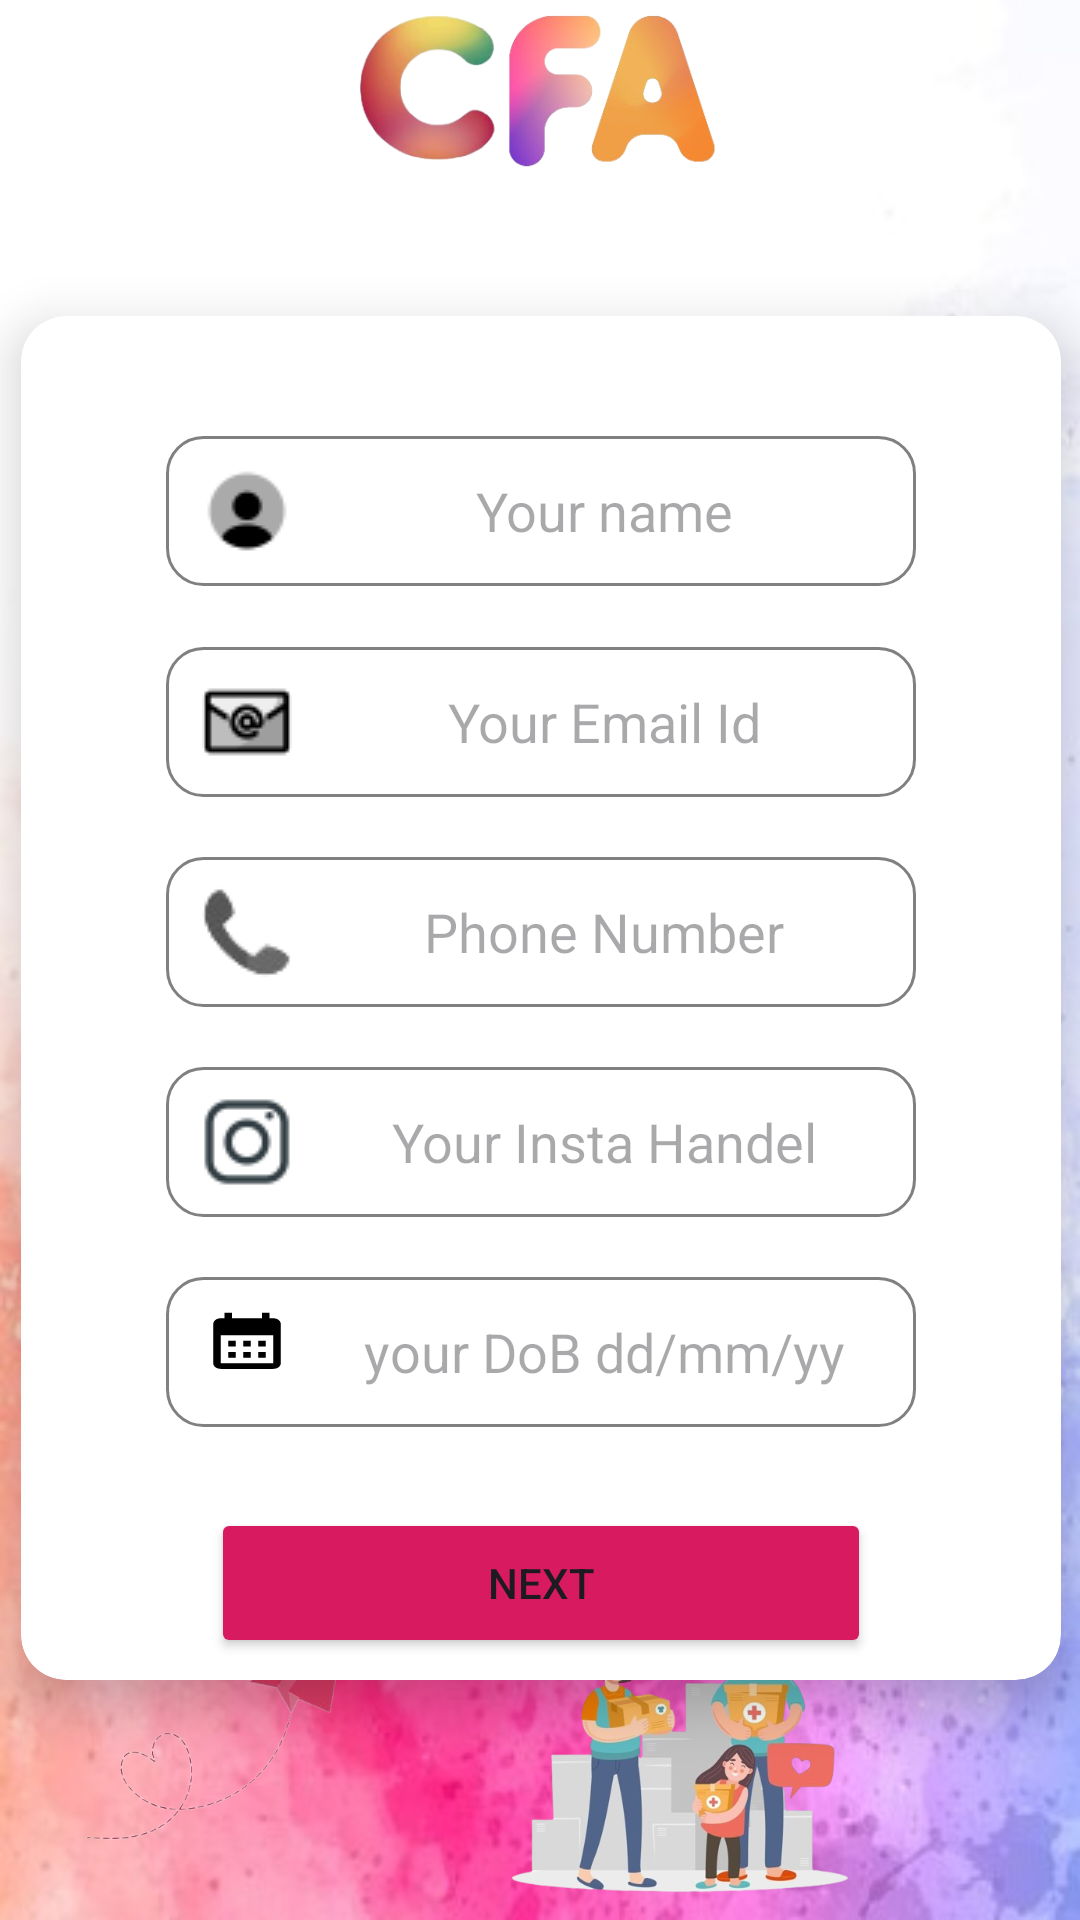

Here is an Android app screen rendered from its layout file. Give the layout XML and the strings, colors and styles it references.
<!-- AndroidManifest.xml: application theme Theme.Googleformsapp -->
<!-- res/layout/activity_donate.xml -->
<?xml version="1.0" encoding="utf-8"?>
<androidx.constraintlayout.widget.ConstraintLayout xmlns:android="http://schemas.android.com/apk/res/android"
    xmlns:app="http://schemas.android.com/apk/res-auto"
    xmlns:tools="http://schemas.android.com/tools"
    android:layout_height="match_parent"
    android:layout_width="match_parent"
    android:background="@drawable/formsbg"
    tools:context=".donate"
    >

        <ImageView
            android:layout_width="120dp"
            android:layout_height="120dp"
            android:src="@drawable/watermark"
            android:layout_marginTop="-580dp"
            app:layout_constraintBottom_toBottomOf="parent"
            app:layout_constraintEnd_toEndOf="parent"
            app:layout_constraintStart_toStartOf="parent"
            app:layout_constraintTop_toTopOf="parent" />
        <androidx.cardview.widget.CardView
            android:id="@+id/cardViewdonor"
            android:layout_width="380dp"
            android:layout_height="500dp"
            android:layout_marginTop="25dp"
            app:cardBackgroundColor="@android:color/white"
            app:cardCornerRadius="15dp"
            app:cardElevation="10dp"
            app:cardMaxElevation="12dp"
            app:cardPreventCornerOverlap="true"
            app:cardUseCompatPadding="true"
            app:layout_constraintBottom_toBottomOf="parent"
            app:layout_constraintEnd_toEndOf="parent"
            app:layout_constraintStart_toStartOf="parent"
            app:layout_constraintTop_toTopOf="parent"
            app:layout_constraintVertical_bias="0.5"
            app:layout_constraintHorizontal_bias="0.5">
                <LinearLayout
                    android:layout_width="match_parent"
                    android:layout_height="wrap_content"
                    android:orientation="vertical"
                    app:layout_constraintBottom_toBottomOf="parent"
                    app:layout_constraintEnd_toEndOf="parent"
                    app:layout_constraintStart_toStartOf="parent"
                    app:layout_constraintTop_toTopOf="parent">


        <EditText
            android:id="@+id/yourname"
            android:layout_width="250dp"
            android:layout_height="50dp"
            android:layout_marginLeft="0dp"
            android:layout_marginBottom="30dp"
            android:background="@drawable/roundcorner"
            android:ems="10"
            android:gravity="center"
            android:hint="@string/your_name"
            android:inputType="text"
            android:text=""
            android:layout_gravity="center"
            android:layout_marginTop="40dp"
            android:paddingStart="12dp"
            android:drawableStart="@drawable/picon"
           />

        <EditText
            android:id="@+id/emailid"
            android:layout_width="250dp"
            android:layout_height="50dp"
            android:layout_marginTop="-10dp"
            android:background="@drawable/roundcorner"
            android:ems="10"
            android:layout_gravity="center"
            android:drawableStart="@drawable/email"
            android:gravity="center"
            android:paddingStart="12dp"
            android:hint="@string/your_email_id"
            android:inputType="textEmailAddress"
            android:text=""
            android:textColor="@color/black"
            app:layout_constraintBottom_toBottomOf="@+id/textView2"
            app:layout_constraintEnd_toEndOf="@+id/textView2"
            app:layout_constraintHorizontal_bias="0.44"
            app:layout_constraintStart_toStartOf="@+id/textView2"
            app:layout_constraintTop_toTopOf="@+id/textView2"
            app:layout_constraintVertical_bias="0.122" />


        <EditText
            android:id="@+id/phonenuber"
            android:layout_width="250dp"
            android:layout_height="50dp"
            android:layout_marginTop="20dp"
            android:layout_gravity="center"
            android:background="@drawable/roundcorner"
            android:ems="10"
            android:gravity="center"
            android:drawableStart="@drawable/phone"
            android:hint="@string/phone_number"
            android:inputType="text"
            android:paddingStart="12dp"
            android:text=""
           />

        <EditText
            android:id="@+id/insta"
            android:layout_width="250dp"
            android:layout_height="50dp"
            android:layout_marginTop="20dp"
            android:layout_gravity="center"
            android:background="@drawable/roundcorner"
            android:ems="10"
            android:paddingStart="12dp"
            android:drawableStart="@drawable/insta"
            android:gravity="center"
            android:hint="@string/your_instagarm_handel"
            android:inputType="textUri"
            />

        <EditText
            android:id="@+id/dob"
            android:layout_width="250dp"
            android:layout_height="50dp"
            android:layout_marginTop="20dp"
            android:paddingStart="12dp"
            android:layout_gravity="center"
            android:drawableStart="@drawable/baseline_calendar_month_24"
            android:background="@drawable/roundcorner"
            android:ems="10"
            android:gravity="center"
            android:hint="@string/enter_you_date_of_birth"
            android:inputType="date"
            app:layout_constraintBottom_toBottomOf="parent"
            app:layout_constraintEnd_toEndOf="parent"
            app:layout_constraintHorizontal_bias="0.471"
            app:layout_constraintStart_toStartOf="parent"
            app:layout_constraintTop_toBottomOf="@+id/insta"
            app:layout_constraintVertical_bias="0.04" />


        <Button
            android:id="@+id/nextto"
            android:layout_width="220dp"
            android:layout_height="50dp"
            android:layout_marginTop="27dp"
            android:layout_gravity="center"
            android:backgroundTint="@color/magenta"
            android:text="@string/next"
            app:layout_constraintBottom_toBottomOf="@+id/textView2"
            app:layout_constraintEnd_toEndOf="parent"
            app:layout_constraintHorizontal_bias="0.497"
            app:layout_constraintStart_toStartOf="parent"
            app:layout_constraintTop_toTopOf="@+id/bg"
            app:layout_constraintVertical_bias="0.0" />

</LinearLayout>

</androidx.cardview.widget.CardView>

        <ImageView
            android:layout_width="120dp"
            android:layout_height="120dp"
            android:src="@drawable/paperplane"
            app:layout_constraintBottom_toBottomOf="parent"
            app:layout_constraintEnd_toEndOf="parent"
            app:layout_constraintHorizontal_bias="0.054"
            app:layout_constraintStart_toStartOf="parent"
            app:layout_constraintTop_toTopOf="parent"
            app:layout_constraintVertical_bias="1.0" />
        <ImageView
            android:layout_width="230dp"
            android:layout_height="130dp"
            android:src="@drawable/donorimg1"
            app:layout_constraintBottom_toBottomOf="parent"
            app:layout_constraintEnd_toEndOf="parent"
            app:layout_constraintHorizontal_bias="0.859"
            app:layout_constraintStart_toStartOf="parent"
            app:layout_constraintTop_toTopOf="parent"
            app:layout_constraintVertical_bias="1.0" />
        <FrameLayout
            android:id="@+id/contain"
            android:layout_width="match_parent"
            android:layout_height="match_parent"
            app:layout_constraintBottom_toBottomOf="parent"
            app:layout_constraintEnd_toEndOf="parent"
            app:layout_constraintStart_toStartOf="parent"
            app:layout_constraintTop_toTopOf="parent" />

    </androidx.constraintlayout.widget.ConstraintLayout>
<!-- resources referenced by this layout -->
<resources>
  <color name="black">#FF000000</color>
  <color name="magenta">#D81B60</color>
  <!-- drawable baseline_calendar_month_24 (drawable) -->
  <vector android:height="30dp" android:tint="#000000"
      android:viewportHeight="32" android:viewportWidth="24"
      android:width="30dp" xmlns:android="http://schemas.android.com/apk/res/android">
      <path android:fillColor="@android:color/white" android:pathData="M19,4h-1V2h-2v2H8V2H6v2H5C3.89,4 3.01,4.9 3.01,6L3,20c0,1.1 0.89,2 2,2h14c1.1,0 2,-0.9 2,-2V6C21,4.9 20.1,4 19,4zM19,20H5V10h14V20zM9,14H7v-2h2V14zM13,14h-2v-2h2V14zM17,14h-2v-2h2V14zM9,18H7v-2h2V18zM13,18h-2v-2h2V18zM17,18h-2v-2h2V18z"/>
  </vector>
  <!-- drawable donorimg1: png bitmap (drawable, 197051 bytes) -->
  <!-- drawable email: png bitmap (drawable, 854 bytes) -->
  <!-- drawable formsbg: jpg bitmap (drawable, 33424 bytes) -->
  <!-- drawable insta: png bitmap (drawable, 1063 bytes) -->
  <!-- drawable paperplane: png bitmap (drawable, 32555 bytes) -->
  <!-- drawable phone: png bitmap (drawable, 1340 bytes) -->
  <!-- drawable picon: png bitmap (drawable, 828 bytes) -->
  <!-- drawable roundcorner (drawable) -->
  <shape
      xmlns:android="http://schemas.android.com/apk/res/android"
      android:shape="rectangle">
      <solid
          android:color="@android:color/transparent"/>
  
      <corners
          android:bottomRightRadius="12dp"
          android:bottomLeftRadius="12dp"
          android:topLeftRadius="12dp"
          android:topRightRadius="12dp"/>
      <stroke
          android:color="#808080"
          android:width="1dp"/>
  </shape>
  <!-- drawable watermark: png bitmap (drawable, 62892 bytes) -->
  <string name="enter_you_date_of_birth"> your DoB dd/mm/yy</string>
  <string name="next">Next</string>
  <string name="phone_number">Phone Number</string>
  <string name="your_email_id">Your Email Id</string>
  <string name="your_instagarm_handel">Your Insta Handel</string>
  <string name="your_name">Your name</string>
  <style name="Theme.Googleformsapp" parent="Base.Theme.Googleformsapp" />
  <style name="Base.Theme.Googleformsapp" parent="Theme.Material3.DayNight.NoActionBar">
          
          
      </style>
</resources>
